Run: headless pygame with SDL's dummy video driver; simulated clock (each Clock.tick advances the game by its frame time, no real sleeping); random seed 0; keys injected as events and as key.get_pressed() state; mouse plan: one left click at the window centre at the start of phase 2, then a move to the lower-right quarter at the start of phase 3.
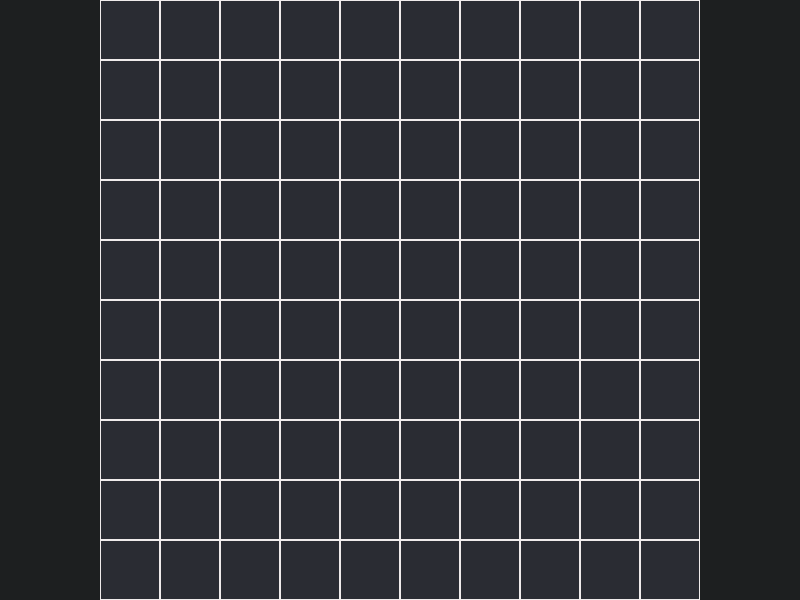
Frame 1 of 4 · flips 1–60 · no input
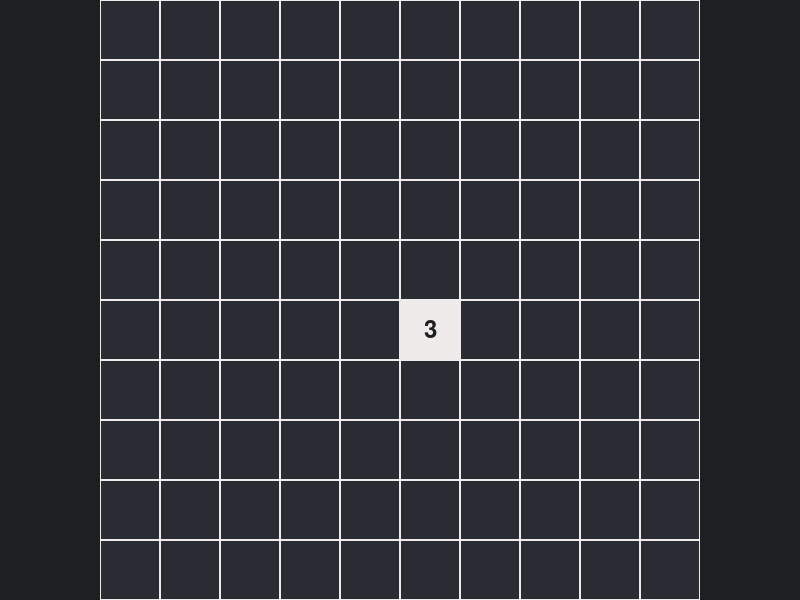
Frame 2 of 4 · flips 61–180 · clicked the window centre · tapped SPACE, RETURN · held RIGHT (→), D
Frame 3 of 4 · flips 181–300 · moved the mouse to the lower-right quarter · held DOWN (↓), S · screen unchanged from frame 2, image omitted
Frame 4 of 4 · flips 301–420 · held LEFT (←), A, UP (↑), W · screen unchanged from frame 3, image omitted

The pygame program that drew these frames:

# Minesweeper
# Import necessary libraries
import pygame
import random
import sys

# Define colors used in the game interface, using RGB values
COLORS = {
    'white': (239, 235, 235),   # Define white, light grayish
    'grey': (116, 128, 129),  # Define slate grey, a grey with a subtle green undertone
    'darkgrey': (42, 44, 51),  # Define dark grey
    'black': (29, 31, 32),      # Define black, almost black
    'red': (163, 72, 53),       # Define red, dark red
    'green': (143, 188, 143)  # Define light green, a muted sage green
}

# Initialize pygame module
pygame.init()
# Set Caption to Minesweeper
pygame.display.set_caption('Minesweeper')
# Set the dimensions for the game window
WINDOW_WIDTH, WINDOW_HEIGHT = 800, 600
# Create a surface on screen that has the size of WINDOW_WIDTH x WINDOW_HEIGHT
game_window = pygame.display.set_mode((WINDOW_WIDTH, WINDOW_HEIGHT))
# Create the font for text, using Arial and size 36
font = pygame.font.SysFont('times new roman', 36)
# Create an object to help track time
clock = pygame.time.Clock()

# Define button size
BUTTON_WIDTH = 420  # Example width
BUTTON_HEIGHT = 50  # Example height

# Define constants for the game
GRID_SIZE = 10  # Number of cells in each row and column
CELL_SIZE = 60  # Pixel size of each cell
NUM_MINES = 20  # Total number of mines to place on the grid

class Button:
    def __init__(self, x, y, text):
        # Initialize button properties
        self.color = COLORS['grey']  # Color of the button
        self.text = text             # Text displayed on the button
        # Button's size
        self.width = BUTTON_WIDTH
        self.height = BUTTON_HEIGHT
        # Calculate the button's position, centering it at (x, y)
        self.x = x - self.width // 2
        self.y = y - self.height // 2

    # Method to draw the button on a given surface
    def draw(self, win, outline=None):
        if outline:
            pygame.draw.rect(win, outline, (self.x - 2, self.y - 2, self.width + 4, self.height + 4), 0)
        # Draw the button's main rectangle
        pygame.draw.rect(win, self.color, (self.x, self.y, self.width, self.height), 0)
        # Render the button's text in the center of the button
        text_render = font.render(self.text, True,
                                  COLORS['black'])  # Render text to a surface with anti-aliasing and black color
        # game_window.blit: draws the text_render surface onto the game window at the calculated position.
        win.blit(text_render,
                 (self.x + (self.width - text_render.get_width()) // 2,
                               # Calculate X position: Center text horizontally within the button
                               self.y + (
                                           self.height - text_render.get_height()) // 2))
        # Calculate Y position: Center text vertically within the button

    # Method to determine if a given position (mouse cursor) is over the button
    def is_over(self, pos):
        # Check if the cursor is within the button's boundaries
        return self.x < pos[0] < self.x + self.width and self.y < pos[1] < self.y + self.height

# Class to manage cells and mines
class Cell:
    def __init__(self, x, y):  # Constructor initializes cell properties
        self.is_mine = False
        self.revealed = False
        self.flagged = False
        self.x = x
        self.y = y
        self.adjacent_mines = 0

    def draw(self, win):  # Draws each cell based on its state (revealed, flagged, mine)
        # `win` parameter represents surface to draw on for more flexibility, code reusability, control and clarity
        rect = pygame.Rect(100 + self.x * CELL_SIZE, self.y * CELL_SIZE, CELL_SIZE, CELL_SIZE)
        if self.revealed:
            if self.is_mine:
                # Draw mine
                pygame.draw.rect(win, COLORS["red"], rect)
            else:
                # Draw revealed cell
                pygame.draw.rect(win, COLORS["white"], rect)
                if self.adjacent_mines > 0:
                    # Show number of adjacent mines
                    font = pygame.font.SysFont('times new roman', 35)
                    text = font.render(str(self.adjacent_mines), True, COLORS["black"])
                    text_rect = text.get_rect(center=rect.center)
                    win.blit(text, text_rect)
        else:
            # Draw unrevealed cell
            pygame.draw.rect(win, COLORS["darkgrey"], rect)
            if self.flagged:
                # Show flag on flagged cells
                font = pygame.font.SysFont('times new roman', 35)
                text = font.render('F', True, COLORS["green"])
                text_rect = text.get_rect(center=rect.center)
                win.blit(text, text_rect)
        # Draw border for cell
        pygame.draw.rect(win, COLORS["white"], rect, 1)  # Border

def create_grid():
    grid = [[Cell(x, y) for y in range(GRID_SIZE)] for x in range(GRID_SIZE)]
    mine_locations = set()
    while len(mine_locations) < NUM_MINES:
        mine_locations.add((random.randint(0, GRID_SIZE - 1), random.randint(0, GRID_SIZE - 1)))
    for (x, y) in mine_locations:
        grid[x][y].is_mine = True
    for x in range(GRID_SIZE):
        for y in range(GRID_SIZE):
            if not grid[x][y].is_mine:
                grid[x][y].adjacent_mines = sum(1 for dx in (-1, 0, 1) for dy in (-1, 0, 1)
                                               if 0 <= x + dx < GRID_SIZE and 0 <= y + dy < GRID_SIZE
                                               and grid[x + dx][y + dy].is_mine)
    return grid

# Define game_loop function
def game_loop():
    grid = create_grid()  # Initialize the grid with cells and mines

    # Define a variable to control the game loop
    running = True
    while running:  # Game Loop
        # event handling, gets all event from the event queue
        for event in pygame.event.get():
            # Only do something if the event is of type QUIT
            if event.type == pygame.QUIT:
                # Change the value running to 'False', to exit the game loop
                running = False
                game_window.fill(COLORS["black"])  # Clear the screen
            elif event.type == pygame.MOUSEBUTTONDOWN:
                x, y = (event.pos[0] - 100) // CELL_SIZE, event.pos[1] // CELL_SIZE
                if 0 <= x < GRID_SIZE and 0 <= y < GRID_SIZE:  # Ensure the click is within the grid
                    if event.button == 1:  # Left click
                        if not grid[x][y].flagged:  # Only reveal if not flagged
                            grid[x][y].revealed = True
                            if grid[x][y].is_mine:
                                print("Game Over!")  # Indicate game over
                                running = False
                    elif event.button == 3:  # Right click
                        # Toggle flag on and off
                        grid[x][y].flagged = not grid[x][y].flagged

        game_window.fill(COLORS["black"])  # Clear the screen

        # Draw all cells
        for row in grid:
            for cell in row:
                cell.draw(game_window)

        pygame.display.flip()  # Update the full display Surface to the screen
        clock.tick(60)  # Maintain 60 frames per second

# Define main
def run_game_minesweeper():
    print("Starting Minesweeper Game...")
    game_loop()  # Start the game loop after exiting the menu

# Start main
if __name__ == '__main__':
    run_game_minesweeper()  # Start the application by displaying the main menu
